Labelled photos from "RO", an image-classification folder in aydarkin/RO. The possible labels are: car, parking.

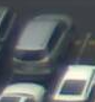
Label: car

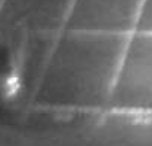
Label: parking

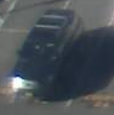
Label: car

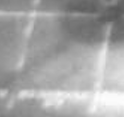
Label: parking

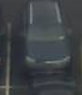
Label: car

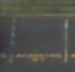
Label: parking
